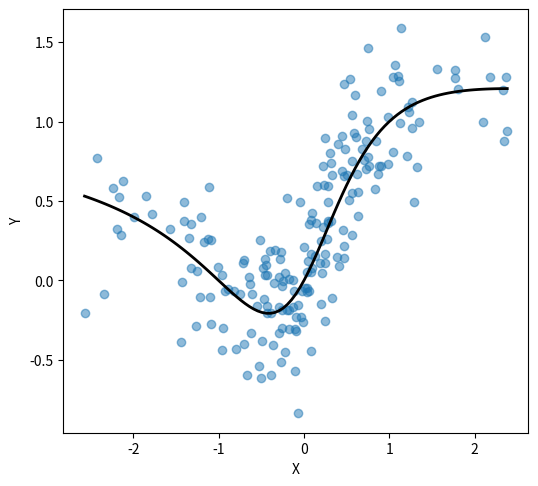
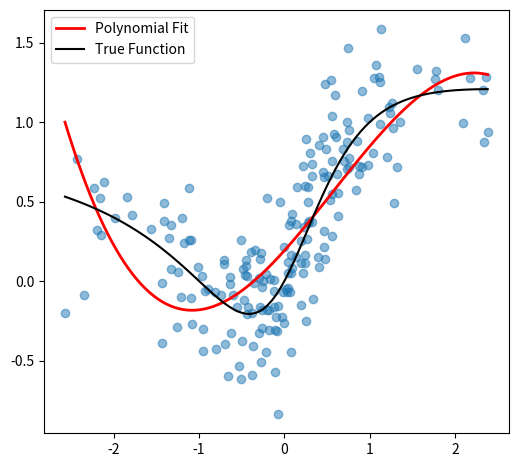
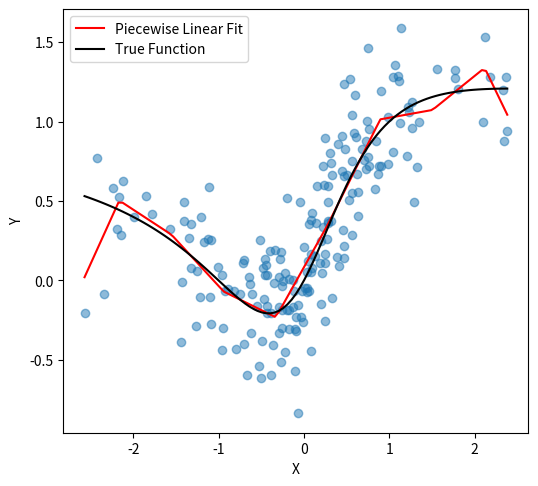
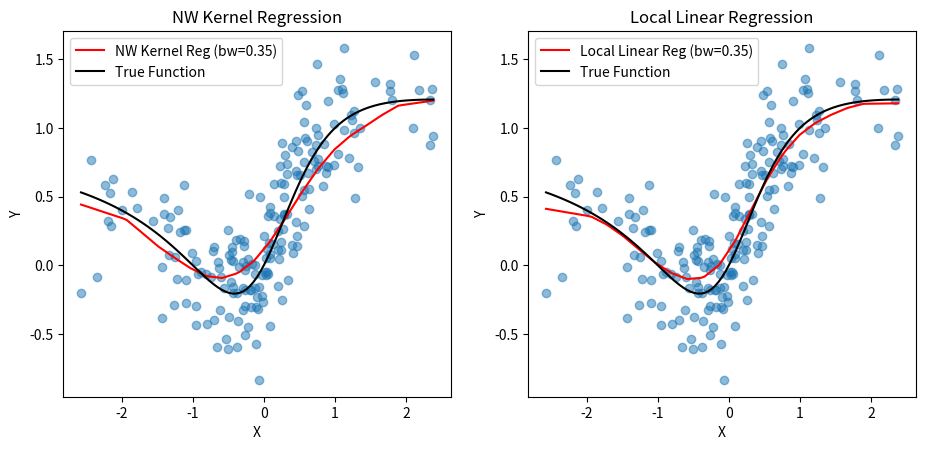
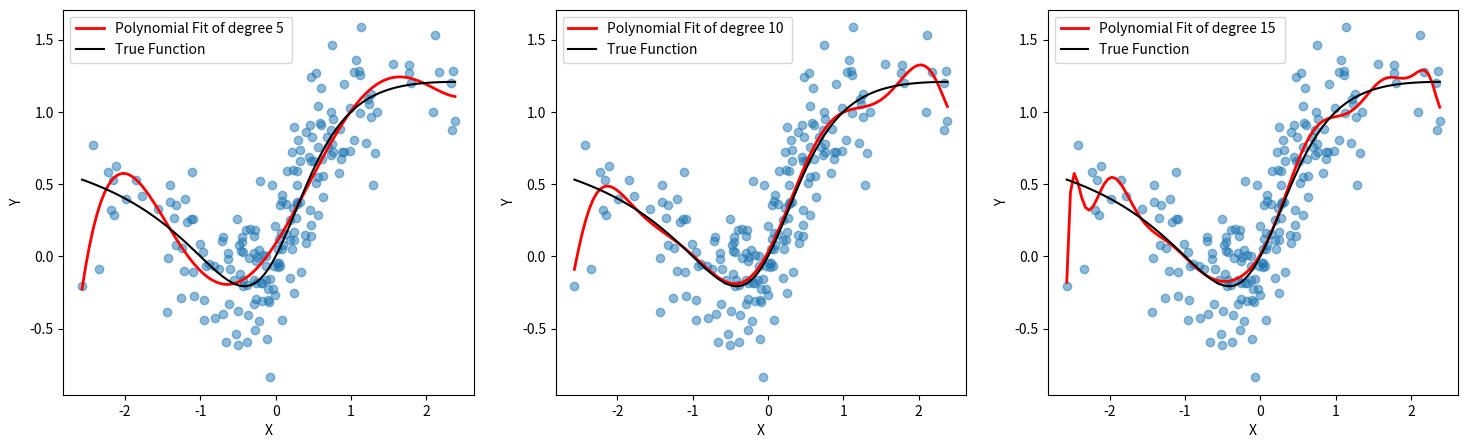
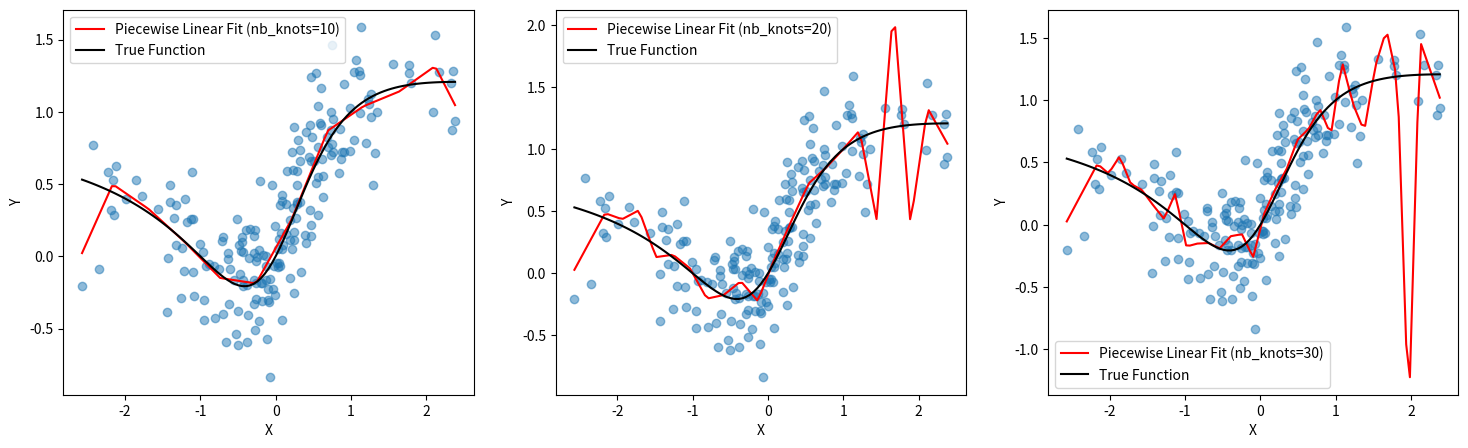

The script that saved these images, in order: (Note: this script raises an exception after producing the figures.)
# -*- coding: utf-8 -*-
"""ComputingAssignment-MFD.ipynb

Automatically generated by Colaboratory.

Original file is located at
    https://colab.research.google.com/drive/1EwYZbM0UpMFyKtrlyR8OvRcDXJovDNLP

### Volatility Modeling, Master Mathematics for Finance and Data (MFD), Ecole des Ponts ParisTech and Université Gustave Eiffel, 2022-23
# Computing assignment

### Due Date: 1:30 PM Monday, February 27
You should turn in the notebook at the Educnet website.

Please comment your code properly.

Before you turn in the notebook, press the "Run all cells" button in the toolbar, and make sure all the calculation results and graphs are produced correctly in a reasonable time frame, and then save the notebook.
"""

# Commented out IPython magic to ensure Python compatibility.
# %matplotlib inline
import matplotlib.pyplot as plt
import numpy as np
from scipy.interpolate import interp1d
plt.rc('figure', figsize=(6, 5.5))

"""# 1. Conditional Expection and Least Square Regression

Let $X$ and $Y$ be two random variables. The conditional expectation $\mathbb{E}\left[Y|X\right]$ is a function $f^{\ast}$ of $X$ that best approximates $Y$ in the least square sense, i.e.,

$$\mathbb{E}\left[Y|X\right]=f^{\ast}(X)\quad\text{and}\quad\mathbb{E}\left[\left|Y-f^{\ast}(X)\right|^2\right]\leq\mathbb{E}\left[\left|Y-f(X)\right|^2\right]\text{ for any function }f\text{ of }X$$

Let us define the random variables $X$ and $Y$ by
$$
g(x) = x \frac{1 + x}{1 + x^2}, \qquad X \sim \mathcal{N}(0, 1), \quad Y = g(X) + \varepsilon
$$
where $\varepsilon \sim \mathcal{N}(0, 1/16)$ is independent of $X$.

Note that $\mathbb{E}\left[\left.Y\right|X\right] = \mathbb{E}\left[\left.g(X)+\varepsilon\right|X\right] = g(X)+\mathbb{E}\left[\left.\varepsilon\right|X\right] = g(X)$.
"""

# Plot a random sample of the joint distribution and the 
# theoretical conditional expectation of Y wrt X.

def g(x):
    return x*(1+x)/(1+x**2)

n = 200
sigma = 0.25
X = np.random.randn(n)
Y = g(X) + sigma * np.random.randn(n)

fig, ax = plt.subplots()
ax.scatter(X, Y, alpha=0.5)
x = np.linspace(X.min(), X.max(), 101)
ax.plot(x, g(x), 'k', linewidth=2)
ax.set_xlabel('X')
ax.set_ylabel('Y')

"""## Parametric regression

The conditional expection $\mathbb{E}\left[\left.Y\right|X\right]$ is approximated by a linear combination of a set of given <em>basis</em> functions $\{f_i(X)\}_{0\leq i\leq n}$, i.e.,

$$\mathbb{E}\left[Y|X\right]\approx \beta_0^*f_0(X)+\cdots+\beta_n^*f_n(X)$$

where 

$$\mathbb{E}\left[\left(Y-\beta_0^*f_0(X)-\cdots-\beta_n^*f_n(X)\right)^2\right] = \min_{\beta_1,\ldots,\beta_n}\mathbb{E}\left[\left(Y-\beta_0f_0(X)-\cdots-\beta_nf_n(X)\right)^2\right]$$

Given $N$ observations $\left((x_1,y_1),\ldots,(x_N, y_N)\right)$ of $X$ and $Y$, one finds the optimal parameters $\beta_i$ by solving the least square problem $\min_\beta\|A\beta-y\|_2$, where

$$A=\begin{bmatrix}f_0(x_1) & \cdots & f_n(x_1)\\ \vdots & \ddots & \vdots \\ f_0(x_N) & \cdots & f_n(x_N)\end{bmatrix}\quad
\text{and}\quad y=\begin{bmatrix}y_1\\ \vdots \\ y_N\end{bmatrix}$$

The numpy routine <strong>numpy.linalg.lstsq</strong> can be used to solve such linear least square problems.

### Polynomials

The basis functions are taken to be power functions $f_i(X)=X^{i}$, that is $\mathbb{E}\left[Y|X\right]$ is a polynomial of $X$. The numpy routine <strong>numpy.polyfit</strong> is a convenient way to obtain the least square polynomial fit.
"""

# Fit a polynomial of degree 3 to the sample points (X, Y)
p = np.polyfit(X, Y, deg=3)
fig, ax = plt.subplots()
ax.scatter(X, Y, alpha=0.5)
ax.plot(x, np.polyval(p, x), 'r', lw=2, label='Polynomial Fit')
ax.plot(x, g(x), 'k', label='True Function')
ax.legend(loc=0)

"""### Piecewise Linear Regression"""

def pwlin_basis(xknots):
    """Basis that represent a piecewise linear function with given knots"""
    fs = [lambda x: np.ones_like(x, dtype=float), lambda x: x-xknots[0]]
    fs.extend([lambda x, a=xknots[i]: np.maximum(x-a, 0) for i in range(len(xknots))])
    return fs

def pwlin_fit(xdata, ydata, xknots):
    """Fit a piecewise linear function with xknots to xdata and ydata"""
    fs = pwlin_basis(xknots)
    A = np.column_stack([f(xdata) for f in fs])
    ps = np.linalg.lstsq(A, ydata, rcond=None)[0]
    return ps, fs

xknots = np.linspace(np.percentile(X, 2.5), np.percentile(X, 97.5), 8)
ps, fs = pwlin_fit(X, Y, xknots)
fig, ax = plt.subplots()
ax.scatter(X, Y, alpha=0.5)
ax.plot(x, sum([f(x)*p for (f, p) in zip(fs, ps)]), 'r', label='Piecewise Linear Fit')
ax.plot(x, g(x), 'k', label='True Function')
ax.legend(loc=0)
ax.set_xlabel('X')
ax.set_ylabel('Y')

"""## Nonparametric regression

### Nadaraya-Watson Kernel regression (Local Weighted Average)

Here, no parametric form is assumed for $\mathbb{E}[Y|X]$. Instead, local averages of $Y$ values are computed, given the value of $X$:

$$\mathbb{E}\left[Y|X=x\right]\approx\frac{\sum_{i=1}^NK_h(x-x_i)y_i}{\sum_{i=1}^NK_h(x-x_i)}$$
where $K$ is a kernel function and $K_h(x)=K(x/h)/h$, $h$ is the <em>bandwidth</em>. $K_h$ approximates the Dirac mass at zero.

### Local Linear Regression

The locally weighted linear regression solves a separate weighted least squares problem at each target point $x$,

$$\hat{\alpha},\hat{\beta} = \text{argmin}_{\alpha,\beta}\sum_{i=1}^NK_h(x-x_i)\left[y_i-\alpha-\beta x_i\right]^2$$

which yields an estimate $\hat{\alpha}+\hat{\beta}x$. Note that $\hat{\alpha}$ and $\hat{\beta}$ depend on $x$. The locally-weighted averages can be badly biased on the boundaries. This bias
can be removed by local linear regression to the first order.

<b>Note.</b> To speed up, we often perform the local regression only at a selection of points and then use interpolation/extrapolation to evaluate at other target points.
"""

# Non-parametric regression function

def gauss_kern(x):
    """Gaussian kernel function"""
    return np.exp(-x**2/2)

def kern_reg(x, xdata, ydata, bandwidth, kern=gauss_kern):
    """Nadaraya-Watson Kernel Regression (Locally weighted average)

    Parameters
    ----------
    x: array_like, one-dimensional
        The x-coordinates of the target points
    xdata: array_like
        The x-coordinates of the data points.
    ydata: array_like
        The y-coordinates of the data points. 
    bandwidth: positive scalar
        Bandwidth of the kernel
    kern: callable
        kernel function
    """
    weights = kern((xdata[:, np.newaxis] - x) / bandwidth)
    return np.sum(weights * ydata[:, np.newaxis], axis=0) / np.sum(weights, axis=0)


def ll_reg(x, xdata, ydata, bandwidth, kern=gauss_kern):
    """Local Linear Regression

    Parameters
    ----------
    x: array_like, one-dimensional
        The x-coordinates of the target points
    xdata: array_like
        The x-coordinates of the data points.
    ydata: array_like
        The y-coordinates of the data points. 
    bandwidth: positive scalar
        Bandwidth of the kernel
    kern: callable
        kernel function
    """
    
    def func(xx):
        weights = np.sqrt(kern((xdata-xx)/bandwidth))
        b = ydata*weights
        A = np.column_stack((np.ones_like(xdata), xdata-xx))*weights[:, np.newaxis]
        yy, _ = np.linalg.lstsq(A, b, rcond=None)[0]
        return yy
    
    return np.vectorize(func)(x)

fig, axs = plt.subplots(1,2, figsize=(11, 4.75))
bw_silverman = (4/(3*len(X)))**0.2*np.std(X)
# NW Kernel Regression
xknots0 = np.linspace(np.percentile(X, 2.5), np.percentile(X, 97.5), 20)
yknots0 = kern_reg(xknots0, X, Y, bw_silverman, gauss_kern)
f0 = interp1d(xknots0, yknots0, kind='linear', fill_value='extrapolate')
axs[0].plot(x, f0(x), color='r', label='NW Kernel Reg (bw={:.2f})'.format(bw_silverman))
axs[0].set_title('NW Kernel Regression')
# Local Linear Regression
xknots1 = xknots0
yknots1 = ll_reg(xknots1, X, Y, bw_silverman, gauss_kern)
f1 = interp1d(xknots1, yknots1, kind='linear', fill_value='extrapolate')
axs[1].plot(x, f1(x), color='r', label='Local Linear Reg (bw={:.2f})'.format(bw_silverman))
axs[1].set_title('Local Linear Regression')
for ax in axs:
    ax.scatter(X, Y, alpha=0.5)
    ax.plot(x, g(x), 'k', label='True Function')
    ax.set_xlabel('X')
    ax.set_ylabel('Y')
    ax.legend(loc=0)

"""## Questions

<b>(a)</b>. (Parametric regression) In general, increasing the number of basis functions in the regression gives us more flexibility to better fit the data. However, having too many parameters in the model oftentimes leads to overfitting, which usually has poor predictive performance and is over-sensitive to small noise in the data. To observe the overftting phenomenon, in polynomial fit, try to use different degrees of the polynomials; in piecewise-linear regression, try to use different numbers of knots. Then reproduce the scatter plot with fitted regression function. Compare and comment on the results.
"""

#Polynomial fit of degree 5, 10, 15 to the sample points (X, Y)
fig, axs = plt.subplots(1,3, figsize=(18, 5))

deg = [5, 10, 15]
for i in range(3):
    p = np.polyfit(X, Y, deg[i])
    axs[i].plot(x, np.polyval(p, x), 'r', lw=2, label='Polynomial Fit of degree {:.0f} '.format(deg[i]))

for ax in axs:
    ax.scatter(X, Y, alpha=0.5)
    ax.plot(x, g(x), 'k', label='True Function')
    ax.set_xlabel('X')
    ax.set_ylabel('Y')
    ax.legend(loc=0)

# Piecewise linear regression with 10, 20, 30 as number of knots
fig, axs = plt.subplots(1,3, figsize=(18, 5))
nb_knots = [10, 20, 30]
for i in range(3):
    xknots = np.linspace(np.percentile(X, 2.5), np.percentile(X, 97.5), nb_knots[i])
    ps, fs = pwlin_fit(X, Y, xknots)
    axs[i].plot(x, sum([f(x)*p for (f, p) in zip(fs, ps)]), 'r', label='Piecewise Linear Fit (nb_knots={:.0f})'.format(nb_knots[i]))

for ax in axs:
    ax.scatter(X, Y, alpha=0.5)
    ax.plot(x, g(x), 'k', label='True Function')
    ax.set_xlabel('X')
    ax.set_ylabel('Y')
    ax.legend(loc=0)

"""<b>(b)</b>. For nonparametric regression,
<ul>
<li>Try different bandwidth values in the kernel regression. Reproduce the scatter plot with fitted regression function. Compare and comment on the results. For what values of the bandwidth do we observe overfitting? For what values of the bandwidth do we observe a poor fit?</li>
<li>Try to use different kernels, for example
$$K(x)=(x+1)^2(1-x)^2\quad\text{for }-1\leq x\leq 1\quad\text{and}\quad0\quad\text{ elsewhere.}$$
Which has more impact: the bandwidth $h$ or the kernel $K$?
</ul>
"""

def K(x):
  return ((x + 1.) ** 2) * ((1. - x)**2) * ((x <= 1.) & (x >= -1.))

X = np.linspace(0, 2, 10)

np.array([K(y) for y in X])

fig, axs = plt.subplots(2,2, figsize=(12, 12))
bw = [0.1, 0.3, 0.5, 1]
# NW Kernel Regression
xknots0 = np.linspace(np.percentile(X, 2.5), np.percentile(X, 97.5), 20)
fct = [] 
for i in range(4):
    yknots0 = kern_reg(xknots0, X, Y, bw[i], gauss_kern)
    f0 = interp1d(xknots0, yknots0, kind='linear', fill_value='extrapolate')
    fct.append(f0)


axs[i, j].plot(x, fct[0](x), color='r', label='NW Kernel Reg (bw={:.2f})'.format(bw[0]))
axs[0, 1].plot(x, fct[1](x), color='r', label='NW Kernel Reg (bw={:.2f})'.format(bw[1]))
axs[1, 0].plot(x, fct[2](x), color='r', label='NW Kernel Reg (bw={:.2f})'.format(bw[2]))
axs[1, 1].plot(x, fct[3](x), color='r', label='NW Kernel Reg (bw={:.2f})'.format(bw[3]))

for ax in axs.flat:
    ax.scatter(X, Y, alpha=0.5)
    ax.plot(x, g(x), 'k', label='True Function')
    ax.set_xlabel('X')
    ax.set_ylabel('Y')
    ax.set_title('NW Kernel Regression')
    ax.legend(loc=0)

fig, axs = plt.subplots(3,3, constrained_layout=True)
idx = [-1, 6, 13, -5, 9, 7]
for i in range(3):
    for j in range(3):
        axs[i,j].plot(fitted[TT[idx[i + j]]]['x'], fitted[TT[idx[i + j]]]['w'],color='darkred')
        axs[i,j].scatter(Test[temps[idx[i+j]]]['x'], Test[temps[idx[i+j]]]['w'], facecolors='darkblue', edgecolors='k', label='Market')
        axs[i,j].set_title('T = ' + str(TT[idx[i+j]])[0:5], fontdict={'weight':'bold'})
        axs[i,j].legend(prop={'weight':'bold'})
        axs[i,j].set_xlabel('x', fontdict={'weight':'bold'})
        axs[i,j].set_ylabel('w(x)', fontdict={'weight':'bold'})

# def Kern(x, type = 'example'):
#     W = []
#     for i in range(len(x)):
#         if np.abs(x[i]) <= 1:
#             if type == 'example':
#                 W.append((x[i] + 1)**2 * (1 - x[i])**2)
#             if type == 'tricube':
#                 W.append((1 - np.abs(x[i])**3)**3)
#             if type == 'Epanechnikov':
#                 W.append(3/4 * (1 - x[i]**2))
#             if type == 'Triangular':
#                 W.append((1 - np.abs(x)))
#         else:
#             W.append(0)

def Kern_1(x):
    W = []
    for i in range(len(x)):
        if (-1 <= x[i]) and (x[i] <= 1):
            W.append((x[i] + 1)**2 * (1 - x[i])**2)
        else:
            W.append(0)
    return W

# Tricube
def Kern_2(x):
    W = []
    for i in range(len(x)):
        if (-1 <= x[i]) and (x[i] <= 1):
            W.append((1 - np.abs(x[i])**3)**3)
        else:
            W.append(0)
    return W

# Epanechnikov
def Kern_3(x):
    W = []
    for i in range(len(x)):
        if (-1 <= x[i]) and (x[i] <= 1):
            W.append(3/4 * (1 - x[i]**2))
        else:
            W.append(0)
    return W

# # Triangular
# def Kern_4(x):
#     W = []
#     for i in range(len(x)):
#         if (-1 <= x[i]) and (x[i] <= 1):
#             W.append((1 - np.abs(x)))
#         else:
#             W.append(0)
#     return W

fig, axs = plt.subplots(1,3, figsize=(18, 5))
bw_silverman = (4/(3*len(X)))**0.2*np.std(X)
xknots1 = np.linspace(np.percentile(X, 2.5), np.percentile(X, 97.5), 20)
Kernels = [Kern_1, Kern_2, Kern_3]
fct1 = []
for i in range(3):
    yknots1 = ll_reg(xknots1, X, Y, bw_silverman, Kernels[i])
    f1 = interp1d(xknots1, yknots1, kind='linear', fill_value='extrapolate')
    fct1.append(f1)
    axs[i].plot(x, fct1[i](x), color='r', label='Local Linear Reg (Kern_{:.0f})'.format(i+1))
for ax in axs:
    ax.scatter(X, Y, alpha=0.5)
    ax.plot(x, g(x), 'k', label='True Function')
    ax.set_title('Local Linear Regression')
    ax.set_xlabel('X')
    ax.set_ylabel('Y')
    ax.legend(loc=0)

"""# 2. The Particle Method and Smile Calibration

<!--<h3 style="color:deepskyblue">The Particle Method and Smile Calibration</h3>-->

Consider the stochastic local volatility (SLV) model

$$
\begin{array}{l}
dS_t = a_t l(t, S_t) S_t dW^{(1)}_t\\
a_t=\sigma_0 e^{Y_t}\quad\text{where}\quad d Y_t = -\kappa Y_tdt+\gamma dW^{(2)}_t\\
d \langle W^{(1)}, W^{(2)} \rangle_t = \rho dt.
\end{array}
$$

The numerical values for the model parameters are
- $T = 1$.
- $S_0 = 100$.
- $\sigma_0 = 15\%$.
- $Y_0 = 0$.
- $\rho = -50\%$.
- $\gamma = 50\%$.
- $\kappa = 1$.

The goal is to find a leverage function $l(t, S)$ so that this model matches the market prices of vanilla options. For the sake of simplicity, we assume that the market implied volatility surface is flat $\sigma_{\textrm{Market}} \equiv 15\%$. In that case, we also have $\sigma_{\textrm{loc}}(t,S) \equiv 15\%$.

Below we describe a Monte Carlo simulation scheme for the SLV model.

First we discretize the interval $(0,T)$ into subintervals $(t_{i-1}, t_i)$, $1\leq i\leq n$, and set $\Delta t_i=t_i-t_{i-1}$. 

The Ornstein-Uhlenbeck process $Y$ is explicitly solvable:
\begin{equation}
Y_{t_i}=e^{-\kappa\Delta t_i}Y_{t_{i-1}}+\int_{t_{i-1}}^{t_i}\gamma e^{-\kappa\left(t_i-s\right)}dW_s^{(2)}.
\end{equation}

Therefore for given $Y_{t_{i-1}}$, $Y_{t_i}$ is a Gaussian variable with 
\begin{equation}\tag{1}
\mathbb{E}\left[\left.Y_{t_i}\right\vert Y_{t_{i-1}}\right]=e^{-\kappa\Delta t_i}Y_{t_{i-1}},\quad
\text{var}\left[\left.Y_{t_i}\right\vert Y_{t_{i-1}}\right]=\frac{\gamma^2}{2\kappa}\left(1-e^{-2\kappa\Delta t_i}\right)
\end{equation}

so that paths of $Y$ can be simulated exactly.

To simualte the spot process $S$, we use the Euler scheme:
$$\log S_{t_i}-\log S_{t_{i-1}}=-\frac{1}{2}\sigma_0^2e^{2Y_{t_{i-1}}}l(t_{i-1},S_{t_{i-1}})^2\Delta t_i+\sigma_0 e^{Y_{t_{i-1}}}l(t_{i-1},S_{t_{i-1}})\int_{t_{i-1}}^{t_i}dW^{(1)}_t$$

Thus for given $S_{t_{i-1}}$ and $Y_{t_{i-1}}$, $\log S_{t_i}$ and $Y_{t_i}$ are jointly Gaussian variables with

\begin{equation}\tag{2}
\mathbb{E}\left[\left.\log S_{t_i}\right\vert S_{t_{i-1}},Y_{t_{i-1}}\right]=\log S_{t_{i-1}}-\frac{1}{2}\sigma_0^2e^{2Y_{t_{i-1}}}\Delta t_i,\quad\text{Var}\left[\left.\log S_{t_i}\right\vert S_{i_{i-1}}, Y_{t_{i-1}}\right]=\sigma_0^2e^{2Y_{t_{i-1}}}l(t_{i-1},S_{t_{i-1}})^2\Delta t_i
\end{equation}

\begin{equation}\tag{3}
\text{Cov}\left[\left.Y_{t_i},\log S_{t_i}\right\vert S_{t_{i-1}}, Y_{t_{i-1}}\right]=\sigma_0 e^{Y_{t_{i-1}}}l(t_{i-1},S_{t_{i-1}})\frac{\gamma\rho}{\kappa}\left(1-e^{-\kappa\Delta t_i}\right)
\quad\text{or}\quad
\text{Corr}\left[\left.Y_{t_i},\log S_{t_i}\right\vert S_{t_{i-1}}, Y_{t_{i-1}}\right]=\rho\sqrt{\frac{2(1-e^{-\kappa\Delta t_i})}{\kappa\Delta t_i(1+e^{-\kappa\Delta t_i})}}
\end{equation}

Over the time interval $[t_{i-1}, t_i]$, we can advance $\log S$ and $Y$ by generating Gaussian variables $\log S_{t_i}$ and $Y_{t_i}$ using equations (1)-(3). That is,

\begin{align}
\log S_{t_i} &= \log S_{t_{i-1}}-\frac{1}{2}\sigma_0^2e^{2Y_{t_{i-1}}}l(t_{i-1},S_{t_{i-1}})^2\Delta t_i+\sigma_0e^{Y_{t_{i-1}}}l(t_{i-1},S_{t_{i-1}})\sqrt{\Delta t_i}\left(\sqrt{1-\bar{\rho}^2}Z_1+\bar{\rho}Z_2\right),\quad\text{where }\bar{\rho}=\rho\sqrt{\frac{2(1-e^{-\kappa\Delta t_i})}{\kappa\Delta t_i(1+e^{-\kappa\Delta t_i})}}\\
Y_{t_i} &= e^{-\kappa\Delta t_i}Y_{t_{i-1}}+\gamma\sqrt{\frac{1-e^{-2\kappa\Delta t_i}}{2\kappa}}Z_2
\end{align}
where $Z_1$ and $Z_2$ are independent standard normal variables.
"""

T, s_0, sig_0, y_0, rho, gamma, kappa = 1., 100., .15, 0., -.5, .5, 1.
sig_loc = .15

n_steps = 100
N = 10_000
dt = 1. / n_steps
n_xgrid = 30
leverage = np.zeros((n_steps, 30))

from scipy import stats

K = lambda x: ((x + 1.) ** 2) * ((1. - x)**2) * ((x <= 1.) & (x >= -1.))

def kern_reg(x, x_data, y_data, bw, kern = K):
  weights = np.array([K((x - x_i) / bw) / bw for x_i in x_data])

  return np.dot(weights, y_data) / weights.sum()

rho_bar = rho * np.sqrt(2. * (1. - np.exp(-kappa * dt)) / (kappa * dt * (1. + np.exp(-kappa * dt))))

np.random.seed(0)

rng = lambda n, d=2: np.random.randn(n, d)

q_ln = lambda q, k:  stats.lognorm.ppf(q, loc = s_0, s = sig_loc * np.sqrt(k * dt))

from scipy.interpolate import CubicSpline

def generate_xgrid(x_min, x_max, n_points, method = 'linear'):
  assert((method == 'linear') | (method == 'random'))
  
  x_grid = None
  if method == 'linear': x_grid = np.linspace(x_min, x_max, n_points)
  else: 
    x_grid = x_min + (x_max - x_min) * np.random.rand(n_points)
    x_grid = np.sort(x_grid)
  
  return x_grid

# Example:
x_min, x_max = q_ln(.05, 1), q_ln(.95, 1)

n_xgrid = 50
x_grid_lin = generate_xgrid(x_min, x_max, n_xgrid)
x_grid_rdm = generate_xgrid(x_min, x_max, n_xgrid, 'random')

import matplotlib as mpl

plt.rcParams['figure.figsize'] = (10, 8)
mpl.rcParams['axes.linewidth'] = 2

plt.plot(x_grid_lin, [2.] * n_xgrid, ".", color = 'firebrick')
plt.plot(x_grid_rdm, [2.] * n_xgrid, "x", color = 'navy', alpha = .7)
plt.ylim([1.95, 2.06])

# Commented out IPython magic to ensure Python compatibility.
# %%time
# y = y_0 * np.ones(N)
# ls = np.log(s_0) * np.ones(N)
# leverage[0, :] = (sig_loc / (sig_0 * np.exp(y_0))) * np.ones(30)
# x_grid = np.zeros((n_steps, n_xgrid))
# x_grid[0, :] = s_0 * np.ones(30)
# 
# for i in range(1, n_steps):
#   z = rng(N)
#   z_1, z_2 = z[:, 0], z[:, 1]
#   if i == 1:
#     lev_inter = lambda x: leverage[0, 0]
#   else:
#     lev_inter = interp1d(x_grid[i - 1, :], leverage[i - 1, :], kind = 'linear', fill_value='extrapolate')
#   
#   ls = ls - .5 * dt * (sig_0 * np.exp(y) * lev_inter(np.exp(ls)))**2  + sig_0 * np.exp(y) * lev_inter(np.exp(ls)) * np.sqrt(dt) * (np.sqrt(1 - rho_bar**2) * z_1 + rho_bar * z_2)
#   s = np.exp(ls)
#   y = y * np.exp(-kappa * dt) + gamma * np.sqrt((1. - np.exp(-2. * kappa * dt)) / (2. * kappa)) * z_2
#   
#   a = sig_0 * np.exp(y)
#   bw = kappa * sig_loc * s_0 * np.sqrt(np.maximum(i * dt, .15)) / (N**(.2))
#   x_min, x_max = q_ln(.05, i), q_ln(.95, i)
#   x_grid[i, :] = np.linspace(x_min, x_max, n_xgrid)
#   leverage[i, :] = sig_loc / np.array([np.sqrt(kern_reg(x, s, a**2, bw)) for x in x_grid[i, :]])
#

"""**See this code (interesting) : [code_chataign](https://github.com/mChataign/Beyond-Surrogate-Modeling-Learning-the-Local-Volatility-Via-Shape-Constraints)**"""

import matplotlib.pyplot as plt
import matplotlib as mpl

plt.rcParams['figure.figsize'] = (10, 8)
mpl.rcParams['axes.linewidth'] = 2

plt.plot(x_grid[1, :], leverage[1, :], '.--', color = 'navy')

N_2 = 1_000
strikes = np.array([70., 80., 90., 100., 110., 120., 130., 140.])
Z = np.random.randn(N_2, n_steps - 1, 2)

def get_price(K):
  m = 0.
  
  for j in range(N_2):
    y = y_0
    ls = np.log(s_0)
    #z = rng(n_steps - 1)
    
    for i in range(1, n_steps):
      #z = rng()
      z_1, z_2 = Z[j, i - 1, :]
      
      if i == 1:
         lev_inter = lambda x: leverage[0, 0]
      else:
         lev_inter = interp1d(x_grid[i - 1, :], leverage[i - 1, :], kind='linear', fill_value='extrapolate')
      
      ls = ls - .5 * dt * (sig_0 * np.exp(y) * lev_inter(np.exp(ls)))**2  + sig_0 * np.exp(y) * lev_inter(np.exp(ls)) * np.sqrt(dt) * (np.sqrt(1 - rho_bar**2) * z_1 + rho_bar * z_2)
      y = y * np.exp(-kappa * dt) + gamma * np.sqrt((1. - np.exp(-2. * kappa * dt)) / (2. * kappa)) * z_2
    
    m += np.maximum(np.exp(ls) - K, 0.) 

  return m / N_2

N = stats.norm.cdf
n = stats.norm.pdf


def PriceBS(S, t, K, r, T, sig, flag='C'):

    d_1  = (np.log(S/K) + (r+(sig**2/2))*np.sqrt(T-t))  / (sig * np.sqrt(T-t))
    d_2 = d_1 - sig * np.sqrt(T-t)
    C = S * N(d_1) - K * np.exp(-r*(T-t)) * N(d_2)
    if flag =='C':
        return C
    if flag=='P':
        return  C - S + K * np.exp(-r*(T-t))
    if flag not in ['C', 'P']:
        raise ValueError('Enter C or P')  


# Greeks :

class Greeks:
    
    def __init__(self, S, t, K, r, T, sig):
        self.S = S
        self.t = t
        self.K = K
        self.r = r
        self.T = T
        self.sig = sig
        return None

    def __d_1(self):
        
        d_1  = (np.log(self.S / self.K) + (self.r+(self.sig**2/2))*np.sqrt(self.T-self.t))  / (self.sig * np.sqrt(self.T-self.t))
        return d_1
    def __d_2(self):
        
        d_2 = Greeks.__d_1(self) - self.sig * np.sqrt(self.T-self.t)
        return d_2
    

    def Delta(self):
        
        return N(Greeks.__d_1(self))

    def Gamma(self):
        
        return n(Greeks.__d_1(self)) / (self.S * self.sig * np.sqrt(self.T-self.t))

    def Theta(self):
        
        return (self.S * self.sig * n(Greeks.__d_1(self)))/ (2 * np.sqrt(self.T - self.t)) + self.r * self.K * np.exp(-self.r * (self.T - self.t)) * N(Greeks.__d_2(self))

    def Vega(self):
        
        return self.S * np.sqrt(self.T - self.t) *    n(Greeks.__d_1(self))
    
    def Rho(self):
        
        return self.K * (self.T - self.t) *  np.exp(-self.r * (self.T - self.t)) * N(Greeks.__d_2(self))

    def dCdK(self):
        
        return - np.exp(-self.r * (self.T - self.t)) * N(Greeks.__d_2(self))    


def implidVolatility(S, t, K, r, T, sig_0, 
                     C_market, maxIter = 50, 
                     tolerance = 1e-5, 
                     method = 'N-R', 
                     flag = 'C', 
                     a = .0001, b = 2.0):
    
    if method == 'N-R':

        sig = sig_0
        C = PriceBS(S, t, K, r, T, sig, flag)

        stopping_criterion = np.abs(C - C_market)
        iter = 0

        while((stopping_criterion > tolerance) & (iter < maxIter)):
            iter += 1
            Vega = Greeks(S, t, K, r, T, sig).Vega()
            
            if Vega == float(0):
                message = 'Vega equals ', 0 , 'at iteration :', iter, '. I Suggest another method. Sigma will be put to 0.'
                sig = 0.
                break
            else :
                message = 'Algorithm Converged in : ', iter, ' iterations' 

            sig = sig - (C - C_market)  / Vega
            
            C = PriceBS(S, t, K, r, T, sig, flag)
            stopping_criterion = np.abs(C - C_market)
        
        print(message)
        return sig    

    if method == 'Dichotomy':
        C_min = PriceBS(S, t, K, r, T, a, flag)
        C_max = PriceBS(S, t,K, r, T, b, flag)

        
        try:
            assert((C_min <= C_market) & (C_market <= C_max))

        except AssertionError:
            eps = 0.1
            a = np.maximum(a - eps, 0.001)
            b = np.minimum(b + eps, 3.0)
            

        sig_min = a
        sig_max = b

        sig = (sig_min + sig_max)  / 2
        C = PriceBS(S, t, K, r, T, sig, flag)
        stopping_criterion = np.abs(C - C_market)
        iter = 0

        while((stopping_criterion > tolerance) & (iter < maxIter)):
            iter += 1

            if C - C_market > 0 :
                sig_max = sig
                sig = (sig_min + sig_max) / 2
            else :
                sig_min = sig
                sig = (sig_min + sig_max) / 2
            C = PriceBS(S, t, K, r, T, sig, flag)
            stopping_criterion = np.abs(C - C_market)

        print('Algorithm Converged in : ', iter, ' iterations.')
        return sig

# Commented out IPython magic to ensure Python compatibility.
# %%time 
# get_price(120.)



implidVolatility(s_0, 0., 120., 0., 1., .1, 
                     0.891275925792101, tolerance = 1e-11, maxIter = 1000, method = 'Dichotomy')

PriceBS(s_0, 0., 120., .0, 1., .15)

gammas = [0., .25, .50, .75]

T, s_0, sig_0, y_0, rho, _, kappa = 1., 100., .15, 0., 0., .5, 1.
sig_loc = .15

n_steps = 100
N = 10_000
dt = 1. / n_steps
n_xgrid = 30
rho_bar = rho * np.sqrt(2. * (1. - np.exp(-kappa * dt)) / (kappa * dt * (1. + np.exp(-kappa * dt))))

# Commented out IPython magic to ensure Python compatibility.
# %%time
# results = {}
# 
# for gamma in gammas:
#   leverage = np.zeros((n_steps, 30))
#   leverage[0, :] = (sig_loc / (sig_0 * np.exp(y_0))) * np.ones(30)
# 
#   y = y_0 * np.ones(N)
#   ls = np.log(s_0) * np.ones(N)
# 
#   x_grid = np.zeros((n_steps, n_xgrid))
#   x_grid[0, :] = s_0 * np.ones(30)
#   
#   for i in range(1, n_steps):
#     z = rng(N)
#     z_1, z_2 = z[:, 0], z[:, 1]
# 
#     if i == 1:
#       lev_inter = lambda x: leverage[0, 0]
#     else:
#       lev_inter = interp1d(x_grid[i - 1, :], leverage[i - 1, :], kind = 'linear', fill_value='extrapolate')
# 
#     ls = ls - .5 * dt * (sig_0 * np.exp(y) * lev_inter(np.exp(ls)))**2  + sig_0 * np.exp(y) * lev_inter(np.exp(ls)) * np.sqrt(dt) * (np.sqrt(1 - rho_bar**2) * z_1 + rho_bar * z_2)
#     s = np.exp(ls)
#     y = y * np.exp(-kappa * dt) + gamma * np.sqrt((1. - np.exp(-2. * kappa * dt)) / (2. * kappa)) * z_2
# 
#     a = sig_0 * np.exp(y)
#     bw = kappa * sig_loc * s_0 * np.sqrt(np.maximum(i * dt, .15)) / (N**(.2))
#     x_min, x_max = q_ln(.05, i), q_ln(.95, i)
#     x_grid[i, :] = np.linspace(x_min, x_max, n_xgrid)
#     leverage[i, :] = sig_loc / np.array([np.sqrt(kern_reg(x, s, a**2, bw)) for x in x_grid[i, :]])
#   
#   results[str(gamma)] = {'x_grid': x_grid, 'leverage': leverage}
#

mpl.rcParams.update(mpl.rcParamsDefault)

plt.rcParams['figure.figsize'] = (10, 8)
mpl.rcParams['axes.linewidth'] = 2

plt.rcParams.update({
  "text.usetex": False
})

S = np.linspace(70., 150., 500)

colors = ['firebrick', 'navy', 'purple', 'k']
for color, key in zip(colors, results.keys()):
  x, y = results[key]['x_grid'][-1, :], results[key]['leverage'][-1, :]
  f_0 = interp1d(x, y, kind = 'linear', fill_value='extrapolate')
  plt.plot(S, f_0(S), '--', color = color, label = r'$\gamma=' + str(key) + '$')

plt.xlabel(r'$S$')
plt.ylabel(r'$l(T, S)$')
plt.legend()

Ks = np.linspace(70., 200., 50)
N_2 = 10_000
Z = np.random.randn(N_2, n_steps - 1, 2)

def get_price1(K):
  m = 0.
  for j in range(N_2):
    y = y_0
    ls = np.log(s_0)
    #z = rng(n_steps - 1)
    for i in range(1, n_steps):
      #z = rng()
      z_1, z_2 = Z[j, i - 1, :]
      
      ls = ls - .5 * dt * (sig_0 * np.exp(y) )**2  + sig_0 * np.exp(y) * np.sqrt(dt) * (np.sqrt(1 - rho_bar**2) * z_1 + rho_bar * z_2)
      y = y * np.exp(-kappa * dt) + gamma * np.sqrt((1. - np.exp(-2. * kappa * dt)) / (2. * kappa)) * z_2
    
    m += np.maximum(np.exp(ls) - K, 0.) 

  return m / N_2

gamma

x = get_price1(100)

x

implidVolatility(100., 0., 100., 0., 1., .1, 7.261060742651232, tolerance = 1e-11)

IV = []
for K in Ks: 
  x = get_price1(K)
  IV.append(implidVolatility(s_0, 0., K, 0., 1., .1, x, tolerance = 1e-10, method = 'Dichotomy'))

"""**To obtain, a Non-arbitrageable imp. vol surface, one must perform an interpolation preserving the No-Arbitrage condition. See e.g** [section 2.1, p. 14 of the book](https://drive.google.com/file/d/1ekelLvlZvt23E9GCcsxh3aRrg5fx0b0m/view?usp=share_link). """

plt.plot(Ks, IV)



"""## Questions

<b>(a).</b> Implementation of the Particle Method.
- Implement the particle method studied in class to find the leverage function $l$. For this purpose, you may use the zero-th order non-parametric regression routine provided in the first exercise. We suggest that you use the quartic kernel

$$K(x)=(x+1)^2(1-x)^2\quad\text{for }-1\leq x\leq 1\quad\text{and}\quad0\quad\text{ elsewhere}$$

together with the bandwidth 

$$h = \kappa \sigma_{\mathrm{Market}} S_0 \sqrt{\max(t_k,0.15)}N^{-0.2}$$

at discretization date $t_k$. Make sure to fine-tune the dimensionless bandwidth parameter $\kappa$. Its order of magnitude is 1.0. Use $\Delta t = 1/100$, $N=10,000$ paths. Note: In class, we described an acceleration technique that involves sorting the "particles" $(S_{t_k},a_{t_k})$ according to the spot value $S_{t_k}$. Since the kernel we have chosen has compact support and is fairly inexpensive to evaluate, you may ignore this acceleration technique here. This means that each estimation of a conditional expectation $\mathbb{E}\left[\left.a_{t_k}^2\right\vert S_{t_k}=x\right]$ (for $x$ in a grid of spot values) involves the ratio of two sums of $N$ terms each.

- Check that the resulting model is indeed calibrated to the market implied volatilities $\sigma_{\textrm{Market}} \equiv 15\%$. To this end, compute estimates of the call prices (maturity $T=1$) in the calibrated model for strikes $70, 80, 90, 100, 110, 120, 130, 140$, and invert the Black-Scholes formula to get the corresponding estimation of the implied volatilities $\hat\sigma(T,K)$. To estimate the call prices in the calibrated model, simulate a new set of independent paths with the calibrated leverage function $l$ and $N_2 = 100,000$ paths. For the inversion of the Black-Scholes formula, you can use the function <code>blackscholes_impv</code> provided below.

<b>(b).</b> Fix the spot-vol correlation $\rho = 0\%$ and mean reversion $\kappa=1$. We study the impact of volatility of volatility $\gamma$ on the smile in the pure stochastic volatility model and calibrated leverage function in the SLV model. Perform the following tasks with various values of $\gamma$. Suggested values of $\gamma$: $0\%$, $25\%$, $50\%$, $75\%$.
- Recalibrate the leverage function $l(t,S)$ for each $\gamma$, and plot the calibrated leverage function $l(t, S)$ as a function of the spot value $S$ for a fixed maturity, e.g., $t = T$ with various values of $\gamma$ in the same graph. Comment on the dependence of the shape of the leverage function on $\gamma$.
- Plot the corresponding smile at maturity $T$ for the pure stochastic volatility model (set the leverage function $l \equiv 1$) with the various values of $\gamma$ in the same graph. Comment on the dependence of the shape of the smile on $\gamma$.

<b>(c).</b> Fix the volatility of volatility $\gamma = 50\%$ and mean reversion $\kappa=1$. We study the impact of spot-vol correlation $\rho$ on the smile in the pure stochastic volatility model and calibrated leverage function in the SLV model. Perform the following tasks with various values of $\rho$. Suggested values of $\rho$: $-50\%$, $0\%$, $50\%$.
- Recalibrate the leverage function $l(t,S)$ for each $\rho$, and plot the calibrated leverage function $l(t, S)$ as a function of the spot value $S$ for a fixed maturity, e.g., $t = T$ with various values of $\rho$ in the same graph. Comment on the dependence of the shape of the leverage function on $\rho$.
- Plot the corresponding smile at maturity $T$ for the pure stochastic volatility model (set the leverage function $l \equiv 1$) with the various values of $\rho$ in the same graph. Comment on the dependence of the shape of the smile on $\rho$.

<b>(d).</b> Fix the spot-vol correlation $\rho = 0\%$ and volatility of volatility $\gamma = 50\%$. We study the impact of mean reversion $\kappa$ on the smile in the pure stochastic volatility model and calibrated leverage function in the SLV model. Perform the following tasks with various values of $\kappa$. Suggested values of $\kappa$: $0.1$, $1$, $10$.
- Recalibrate the leverage function $l(t,S)$ for each $\gamma$, and plot the calibrated leverage function $l(t, S)$ as a function of the spot value $S$ for a fixed maturity, e.g., $t = T$ with various values of $\gamma$ in the same graph. Comment on the dependence of the shape of the leverage function on $\kappa$.
- Plot the corresponding smile at maturity $T$ for the pure stochastic volatility model (set the leverage function $l \equiv 1$) with the various values of $\kappa$ in the same graph. Comment on the dependence of the shape of the smile on $\kappa$.

<b>(e).</b> Consider the forward-starting call spread with payoff
\begin{equation*}
\left( \frac{S_{T_2}}{S_{T_1}}-0.95 \right)_+ - \left( \frac{S_{T_2}}{S_{T_1}}-1.05 \right)_+
\end{equation*}
with $T_1 = T - \frac{3}{12}$, $T_2 = T$. Use $\gamma = 100\%$, $\rho = -50\%$ and $\kappa=1$. Compare the prices of this option in the Black-Scholes model with volatility 15% and in the calibrated SLV model. Comment on the result. Why is it of interest to use stochastic local volatility models for pricing derivatives?
"""



"""$$P_{\text{FS}} = e^{-rT} C_{\text{BS}}\left(1, K, T_2 - T_1, \sigma\right)$$
where, $(x, k, \tau, \sigma) \mapsto C_{\text{BS}}\left(x, k, \tau, \sigma\right)$ is the BS-pricing function of a call$(\texttt{strike} = k, \texttt{ttmatur.} = \tau)$
"""

def blackscholes_price(K, T, S, vol, r=0, q=0, callput='call'):
    """Compute the call/put option price in Black-Scholes model
    
    Parameters
    ----------
    K: scalar or array_like
        The strike of the option.
    T: scalar or array_like
        The maturity of the option.
    S: scalar or array_like
        The spot price of the underlying security.
    vol: scalar or array_like
        The implied Black-Scholes volatility.
    callput: str
        Must be either 'call' or 'put'

    Returns
    -------
    price: scalar or array_like
        The price of the option.

    Examples
    --------
    >>> blackscholes_price(95, 0.25, 100, 0.2, r=0.05, callput='put')
    1.5342604771222823
    """
    F = S*np.exp((r-q)*T)
    w = vol**2*T
    d1 = (np.log(F/K)+0.5*w)/np.sqrt(w)
    d2 = d1 - np.sqrt(w)
    callput = callput.lower()
    if callput == 'call':
        opttype = 1
    elif callput == 'put':
        opttype = -1
    else:
        raise ValueError('The value of callput must be either "call" or "put".')
    price = (opttype*F*norm.cdf(opttype*d1)-opttype*K*norm.cdf(opttype*(d2)))*np.exp(-r*T)
    return price

norm = stats.norm

# all inputs must be scalar
def blackscholes_impv_scalar(K, T, S, value, r=0, q=0, callput='call', tol=1e-6, maxiter=500):
    """Compute implied vol in Black-Scholes model
    
    Parameters
    ----------
    K: scalar
        The strike of the option.
    T: scalar
        The maturity of the option.
    S: scalar
        The spot price of the underlying security.
    value: scalar
        The value of the option
    callput: str
        Must be either 'call' or 'put'

    Returns
    -------
    vol: scalar
        The implied vol of the option.
    """
    if (K <= 0) or (T <= 0):
        return np.nan
    F = S*np.exp((r-q)*T)
    K = K/F
    value = value*np.exp(r*T)/F
    callput = callput.lower()
    if callput not in ['call', 'put']:
        raise ValueError('The value of "callput" must be either "call" or "put"')
    opttype = 1 if callput == 'call' else -1
    value -= max(opttype * (1 - K), 0)
    if value < 0:
        return np.nan
    if (value == 0):
        return 0
    j = 1
    p = np.log(K)
    if K >= 1:
        x0 = np.sqrt(2 * p)
        x1 = x0 - (0.5 - K * norm.cdf(-x0) - value) * np.sqrt(2*np.pi)
        while (abs(x0 - x1) > tol*np.sqrt(T)) and (j < maxiter):
            x0 = x1
            d1 = -p/x1+0.5*x1
            x1 = x1 - (norm.cdf(d1) - K*norm.cdf(d1-x1)-value)*np.sqrt(2*np.pi)*np.exp(0.5*d1**2)
            j += 1
        return x1 / np.sqrt(T)
    else:
        x0 = np.sqrt(-2 * p)
        x1 = x0 - (0.5*K-norm.cdf(-x0)-value)*np.sqrt(2*np.pi)/K
        while (abs(x0-x1) > tol*np.sqrt(T)) and (j < maxiter):
            x0 = x1
            d1 = -p/x1+0.5*x1
            x1 = x1-(K*norm.cdf(x1-d1)-norm.cdf(-d1)-value)*np.sqrt(2*np.pi)*np.exp(0.5*d1**2)
            j += 1
        return x1/np.sqrt(T)

# vectorized version
blackscholes_impv = np.vectorize(blackscholes_impv_scalar, excluded={'callput', 'tol', 'maxiter'})

# Example
blackscholes_impv(K=95, T=0.25, S=100, value=7, callput='call')

# Commented out IPython magic to ensure Python compatibility.
# %%time
# impvs = np.array([blackscholes_impv(k, T = 1., S = s_0, value = get_price(k)) for k in strikes])

blackscholes_impv(strikes[0], T = 1., S = s_0, value = 5.978528810578943)

blackscholes_price(70., 1., s_0, .15)

def quartic_kernel(x):
    x = np.clip(x, -1, 1)
    return (x+1)**2*(1-x)**2
